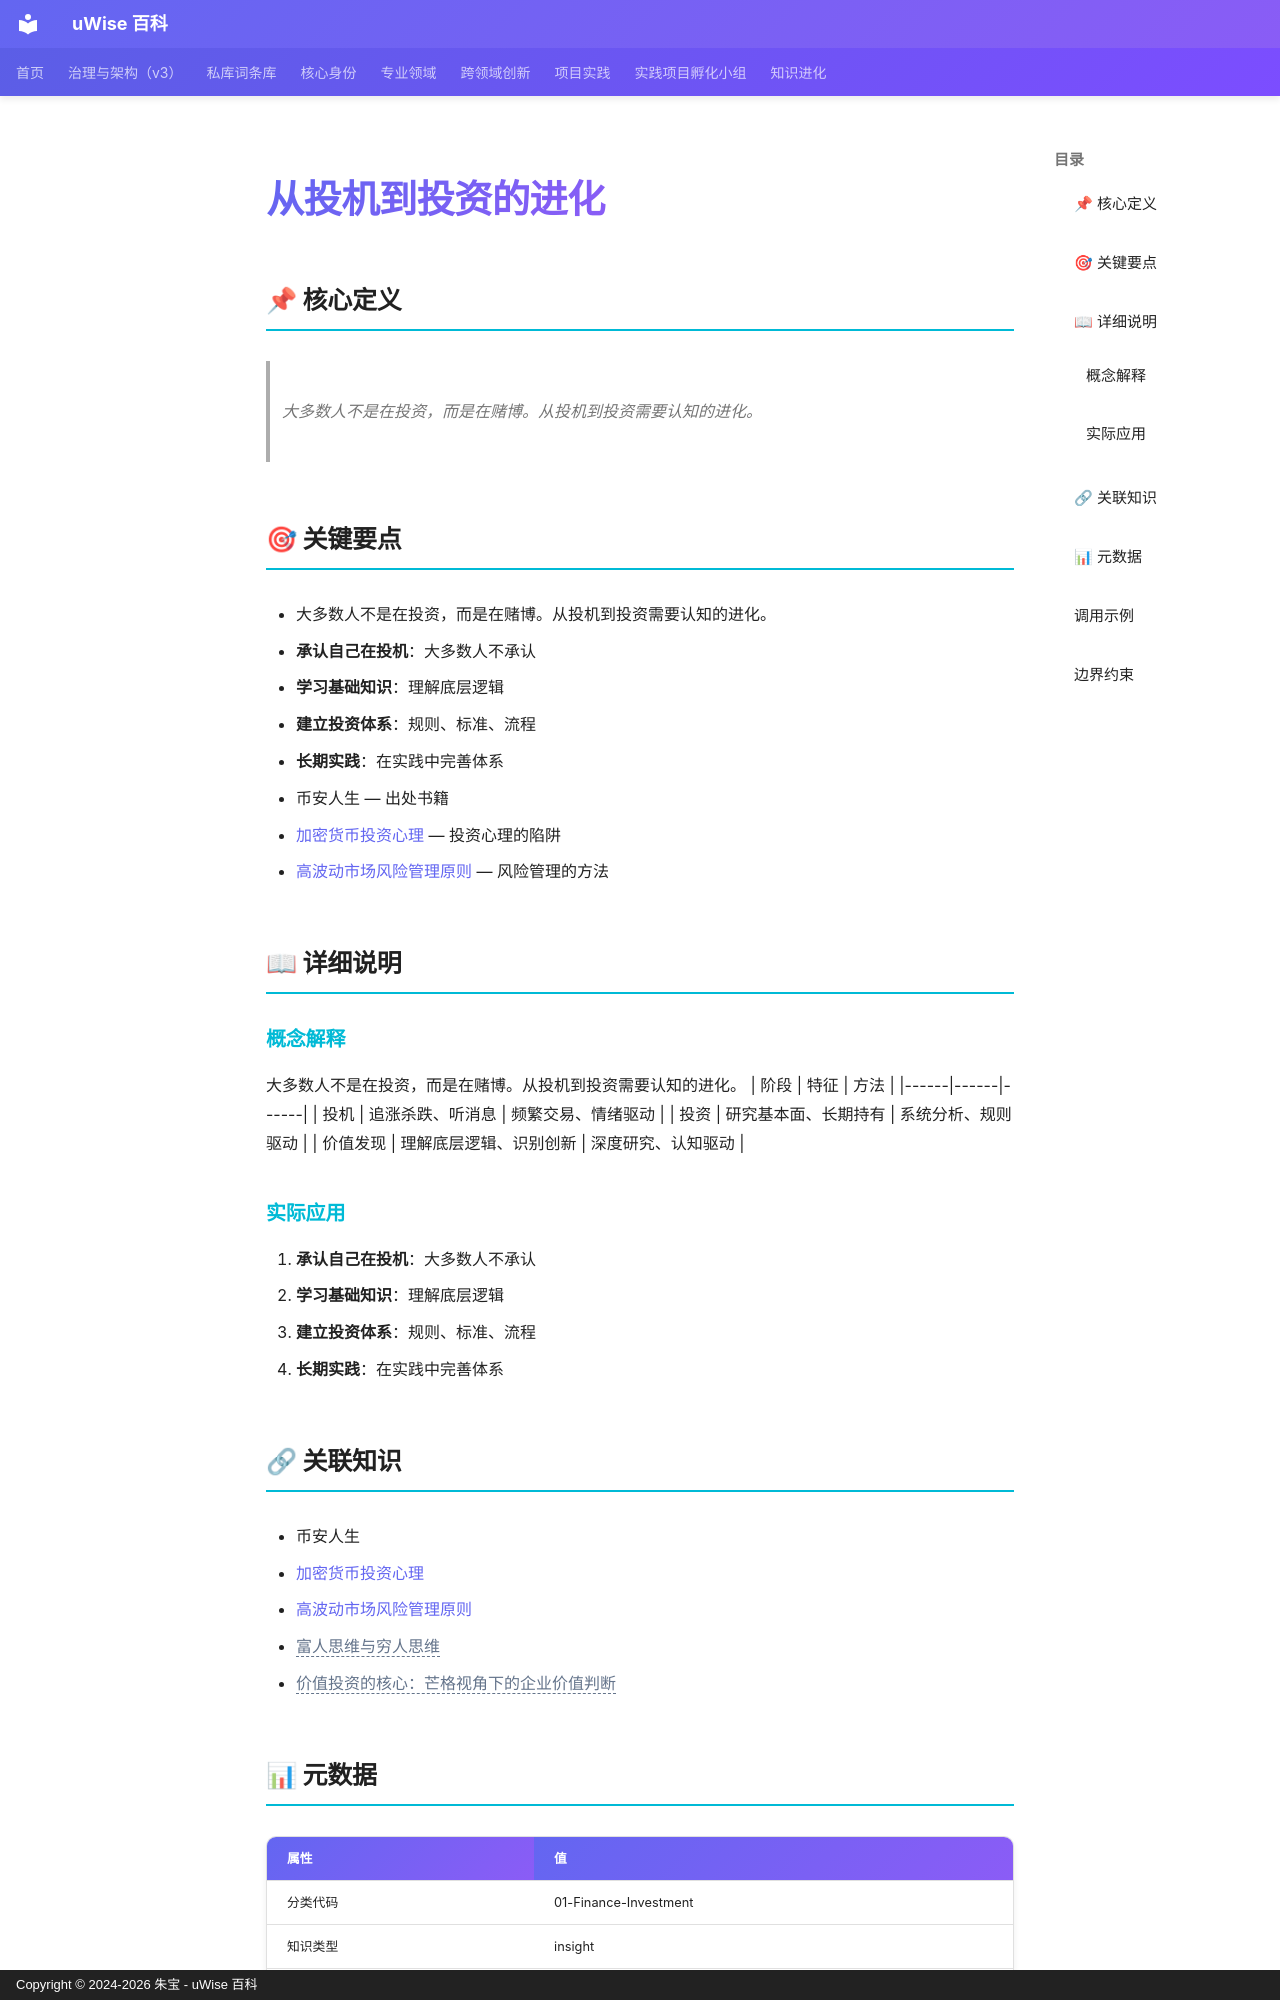

repository: zhubao315/uWise · page: vault-encyclopedia/md-066540bc/index.html · generator: mkdocs · copyright: Copyright © 2024-2026 朱宝 - uWise 百科

---
title: "从投机到投资的进化"
description: "大多数人不是在投资，而是在赌博。从投机到投资需要认知的进化。"
---

# 从投机到投资的进化

## 📌 核心定义

> 大多数人不是在投资，而是在赌博。从投机到投资需要认知的进化。

## 🎯 关键要点

- 大多数人不是在投资，而是在赌博。从投机到投资需要认知的进化。
- **承认自己在投机**：大多数人不承认
- **学习基础知识**：理解底层逻辑
- **建立投资体系**：规则、标准、流程
- **长期实践**：在实践中完善体系
- 币安人生 — 出处书籍
- [加密货币投资心理](../md-620a4c49/) — 投资心理的陷阱
- [高波动市场风险管理原则](../md-a0e5a453/) — 风险管理的方法

## 📖 详细说明

### 概念解释
大多数人不是在投资，而是在赌博。从投机到投资需要认知的进化。
| 阶段 | 特征 | 方法 |
|------|------|------|
| 投机 | 追涨杀跌、听消息 | 频繁交易、情绪驱动 |
| 投资 | 研究基本面、长期持有 | 系统分析、规则驱动 |
| 价值发现 | 理解底层逻辑、识别创新 | 深度研究、认知驱动 |


### 实际应用

1. **承认自己在投机**：大多数人不承认
2. **学习基础知识**：理解底层逻辑
3. **建立投资体系**：规则、标准、流程
4. **长期实践**：在实践中完善体系

## 🔗 关联知识

- 币安人生
- [加密货币投资心理](../md-620a4c49/)
- [高波动市场风险管理原则](../md-a0e5a453/)
- <span class="uw-unresolved" data-target="富人思维与穷人思维" title="未解析的双链目标：富人思维与穷人思维">富人思维与穷人思维</span>
- <span class="uw-unresolved" data-target="价值投资的核心：芒格视角下的企业价值判断" title="未解析的双链目标：价值投资的核心：芒格视角下的企业价值判断">价值投资的核心：芒格视角下的企业价值判断</span>

## 📊 元数据

| 属性 | 值 |
|------|-----|
| 分类代码 | 01-Finance-Investment |
| 知识类型 | insight |
| 精修时间 | 2026-06-17 11:53 |

---
